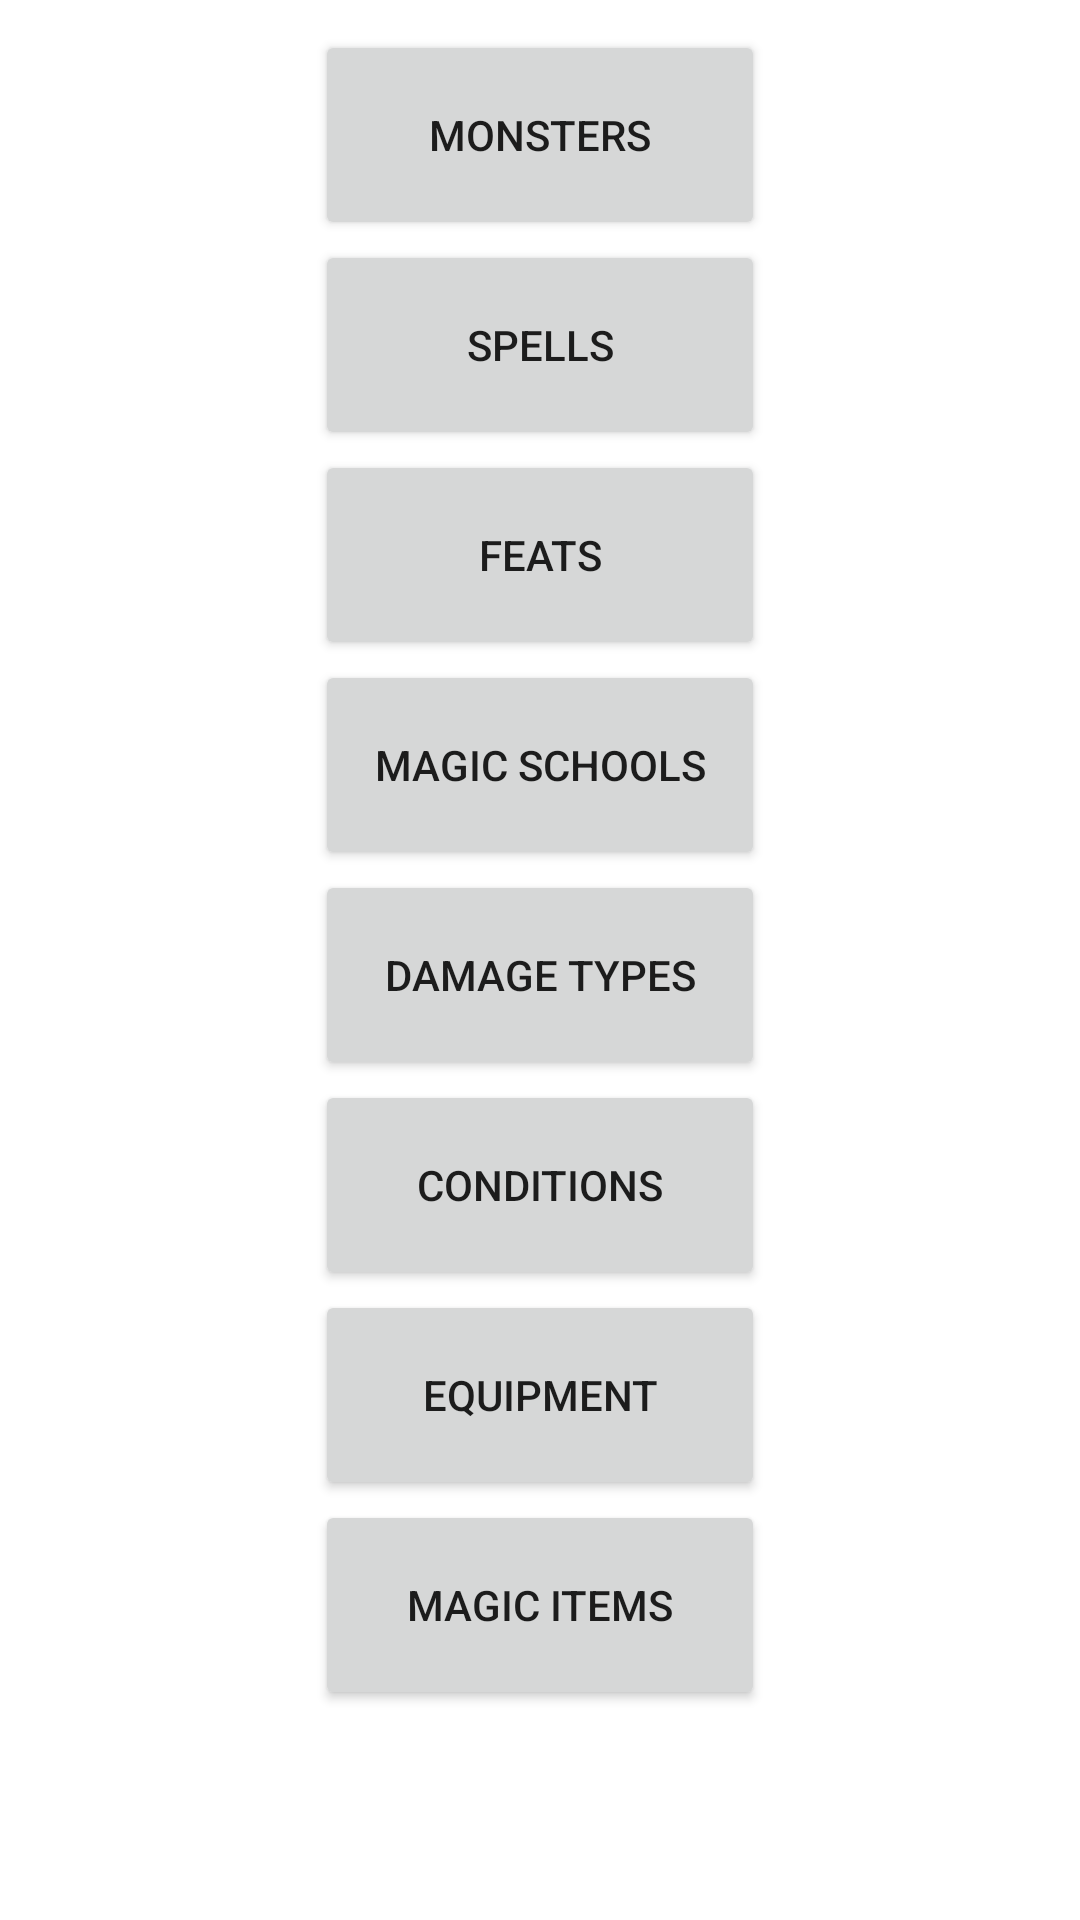

This screen was rendered from an Android layout file. Write that file and the resources it references.
<!-- AndroidManifest.xml: application theme Theme.InfiniDnD.Light -->
<!-- res/layout/activity_main_1.xml -->
<?xml version="1.0" encoding="utf-8"?>
<androidx.coordinatorlayout.widget.CoordinatorLayout
    xmlns:android="http://schemas.android.com/apk/res/android"
    xmlns:app="http://schemas.android.com/apk/res-auto"
    xmlns:tools="http://schemas.android.com/tools"
    android:layout_width="match_parent"
    android:layout_height="match_parent"
    tools:context=".ui.MainActivity">

    <LinearLayout
        android:layout_width="match_parent"
        android:layout_height="match_parent"
        android:gravity="center_horizontal"
        android:layout_marginTop="10dp"
        android:orientation="vertical">

        <Button
            android:id="@+id/button_monster"
            android:layout_width="150dp"
            android:layout_height="70dp"
            android:text="Monsters"
            app:layout_constraintStart_toStartOf="parent"
            app:layout_constraintTop_toTopOf="parent" />

        <Button
            android:id="@+id/button_spells"
            android:layout_width="150dp"
            android:layout_height="70dp"
            android:text="Spells"
            app:layout_constraintStart_toStartOf="@+id/button_equipment"
            app:layout_constraintTop_toBottomOf="@+id/button_equipment" />

        <Button
            android:id="@+id/button_feats"
            android:layout_width="150dp"
            android:layout_height="70dp"
            android:text="Feats" />

        <Button
            android:id="@+id/button_schools"
            android:layout_width="150dp"
            android:layout_height="70dp"
            android:text="Magic Schools" />

        <Button
            android:id="@+id/button_damage"
            android:layout_width="150dp"
            android:layout_height="70dp"
            android:text="Damage Types" />

        <Button
            android:id="@+id/button_conditions"
            android:layout_width="150dp"
            android:layout_height="70dp"
            android:text="Conditions" />

        <Button
            android:id="@+id/button_equipment"
            android:layout_width="150dp"
            android:layout_height="70dp"
            android:text="Equipment" />

        <Button
            android:id="@+id/button_magic_items"
            android:layout_width="150dp"
            android:layout_height="70dp"
            android:text="Magic Items" />
    </LinearLayout>



</androidx.coordinatorlayout.widget.CoordinatorLayout>
<!-- resources referenced by this layout -->
<resources>
  <style name="Theme.InfiniDnD.Light" parent="Theme.MaterialComponents.DayNight.DarkActionBar">
          
          <item name="colorPrimary">#BF0000</item>
          <item name="colorPrimaryVariant">#9E0000</item>
          <item name="colorOnPrimary">@color/white</item>
          
          <item name="colorSecondary">@color/teal_200</item>
          <item name="colorSecondaryVariant">@color/teal_700</item>
          <item name="colorOnSecondary">@color/black</item>
          
          <item name="android:statusBarColor" tools:targetApi="l">?attr/colorPrimaryVariant</item>
          
      </style>
  <!-- not gathered from this repository: default colours our renderer supplied (Android Studio template values) -->
  <color name="teal_200">#FF03DAC5</color>
  <color name="teal_700">#FF018786</color>
  <color name="black">#FF000000</color>
  <color name="white">#FFFFFFFF</color>
</resources>
